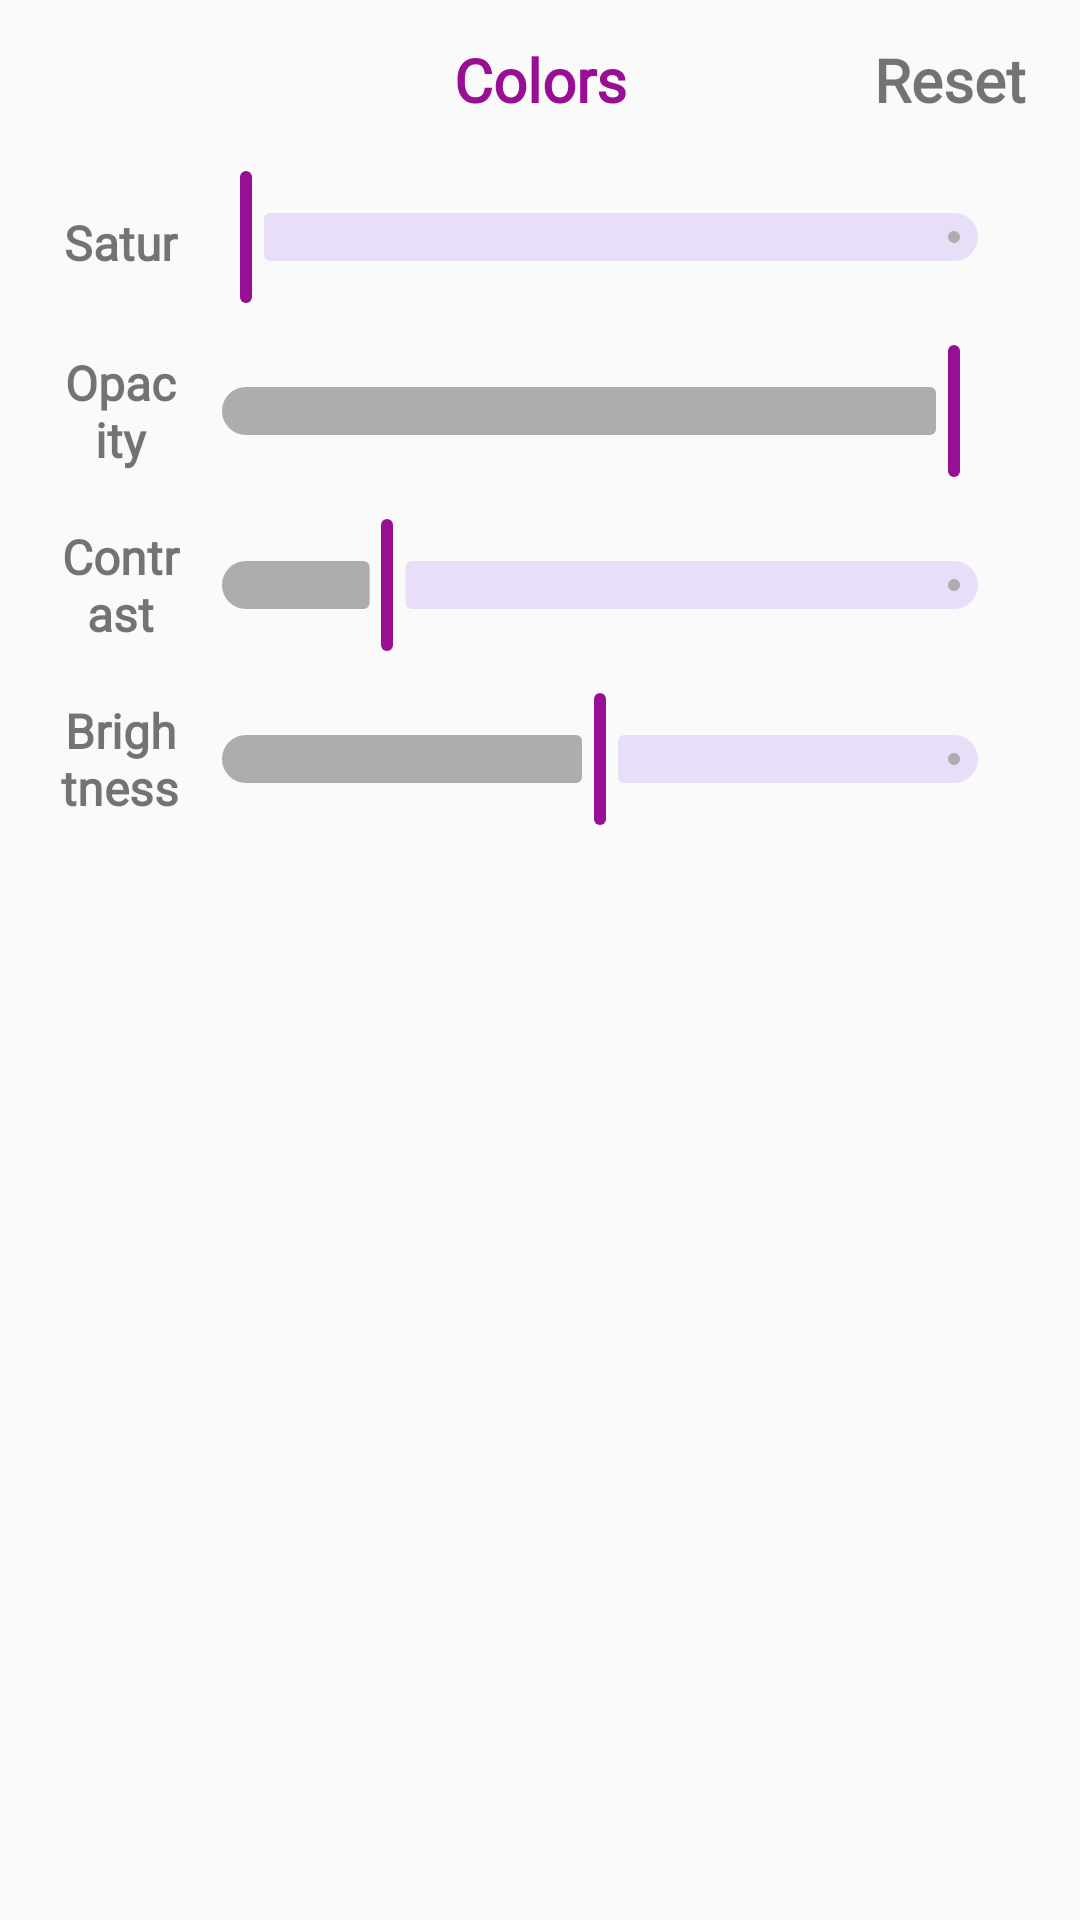

Layout XML and referenced resources for this Android screen:
<!-- AndroidManifest.xml: application theme Theme.PhotoX -->
<!-- res/layout/fragment_color.xml -->
<?xml version="1.0" encoding="utf-8"?>
<androidx.constraintlayout.widget.ConstraintLayout xmlns:android="http://schemas.android.com/apk/res/android"
    xmlns:app="http://schemas.android.com/apk/res-auto"
    xmlns:tools="http://schemas.android.com/tools"
    android:layout_width="match_parent"
    android:layout_height="match_parent"
    tools:context=".ColorFragment"
    android:background="@drawable/signup_dialgo_background">

    <TextView
        android:id="@+id/textView9"
        android:layout_width="wrap_content"
        android:layout_height="wrap_content"
        android:layout_marginTop="13dp"
        android:layout_weight="0.5"
        android:text="Colors"

        android:textAlignment="center"
        android:textColor="@color/purple"
        android:fontFamily="@font/manjorant_regular"
        android:textSize="20sp"
        android:textStyle="bold"
        app:layout_constraintEnd_toEndOf="parent"
        app:layout_constraintStart_toStartOf="parent"
        app:layout_constraintTop_toTopOf="parent" />

    <TextView
        android:id="@+id/resetColor"
        android:layout_width="wrap_content"
        android:layout_height="wrap_content"
        android:layout_weight="0.5"
        android:fontFamily="@font/manjorant_regular"
        android:text="Reset"
        android:layout_marginTop="13dp"
        android:textAlignment="center"
        android:layout_marginRight="18dp"
        android:textSize="20sp"
        android:textStyle="bold"
        app:layout_constraintEnd_toEndOf="parent"
        app:layout_constraintTop_toTopOf="parent" />

    <LinearLayout
        android:id="@+id/linearLayout4"
        android:layout_width="match_parent"
        android:layout_height="wrap_content"
        android:layout_marginHorizontal="20dp"
        android:layout_marginTop="15dp"
        android:orientation="horizontal"
        app:layout_constraintEnd_toEndOf="parent"
        app:layout_constraintStart_toStartOf="parent"
        app:layout_constraintTop_toBottomOf="@+id/textView9">

        <TextView
            android:id="@+id/textView10"
            android:layout_width="wrap_content"
            android:layout_height="18dp"
            android:layout_gravity="center"
            android:layout_weight="1"
            android:fontFamily="@font/manjorant_regular"
            android:text="Saturation"
            android:textAlignment="center"
            android:textSize="16sp"
            android:textStyle="bold" />

        <com.google.android.material.slider.Slider
            android:id="@+id/sliderSaturation"
            android:layout_width="280dp"
            android:layout_height="wrap_content"
            android:contentDescription="Slider"
            app:thumbColor="@color/purple"
            app:trackColorActive="@color/light_gray"
            android:theme="@style/Theme.custom"
            android:valueFrom="0.0"
            android:stepSize="0.01"
            app:tickVisible="false"
            android:valueTo="5.0" />
    </LinearLayout>

    <LinearLayout
        android:id="@+id/linearLayout5"
        android:layout_width="match_parent"
        android:layout_height="wrap_content"
        android:layout_marginHorizontal="20dp"
        android:layout_marginTop="10dp"
        android:orientation="horizontal"
        app:layout_constraintEnd_toEndOf="parent"
        app:layout_constraintStart_toStartOf="parent"
        app:layout_constraintTop_toBottomOf="@+id/linearLayout4">

        <TextView
            android:id="@+id/textView11"
            android:layout_width="wrap_content"
            android:layout_height="wrap_content"
            android:layout_gravity="center"
            android:layout_weight="1"
            android:fontFamily="@font/manjorant_regular"
            android:text="Opacity"
            android:textAlignment="center"
            android:textSize="16sp"
            android:textStyle="bold" />

        <com.google.android.material.slider.Slider
            android:id="@+id/sliderOpacity"
            android:layout_width="280dp"
            android:layout_height="wrap_content"
            android:contentDescription="Slider"
            app:thumbColor="@color/purple"
            app:trackColorActive="@color/light_gray"
            android:theme="@style/Theme.custom"
            android:valueFrom="0"
            android:value="255"
            android:stepSize="1"
            app:tickVisible="false"
            android:valueTo="255" />
    </LinearLayout>

    <LinearLayout
        android:id="@+id/linearLayout6"
        android:layout_width="match_parent"
        android:layout_height="wrap_content"
        android:layout_marginHorizontal="20dp"
        android:layout_marginTop="10dp"
        android:orientation="horizontal"
        app:layout_constraintEnd_toEndOf="parent"
        app:layout_constraintStart_toStartOf="parent"
        app:layout_constraintTop_toBottomOf="@+id/linearLayout5">

        <TextView
            android:id="@+id/textView12"
            android:layout_width="wrap_content"
            android:layout_height="wrap_content"
            android:layout_gravity="center"
            android:layout_weight="1"
            android:text="Contrast"
            android:fontFamily="@font/manjorant_regular"
            android:textAlignment="center"
            android:textSize="16sp"
            android:textStyle="bold" />

        <com.google.android.material.slider.Slider
            android:id="@+id/sliderContrast"
            android:layout_width="280dp"
            android:layout_height="wrap_content"
            android:contentDescription="Slider"
            app:thumbColor="@color/purple"
            app:trackColorActive="@color/light_gray"
            android:theme="@style/Theme.custom"
            android:valueFrom="0.0"
            android:value="1"
            android:stepSize="0.05"
            app:tickVisible="false"
            android:valueTo="5.0" />
    </LinearLayout>

    <LinearLayout
        android:layout_width="match_parent"
        android:layout_height="wrap_content"
        android:orientation="horizontal"
        app:layout_constraintEnd_toEndOf="parent"
        android:layout_marginHorizontal="20dp"
        android:layout_marginTop="10dp"
        app:layout_constraintStart_toStartOf="parent"
        app:layout_constraintTop_toBottomOf="@+id/linearLayout6">

        <TextView
            android:id="@+id/textView13"
            android:layout_width="wrap_content"
            android:layout_height="wrap_content"
            android:layout_weight="1"
            android:text="Brightness"
            android:fontFamily="@font/manjorant_regular"
            android:textAlignment="center"
            android:textSize="16sp"
            android:textStyle="bold"
            android:layout_gravity="center"/>

        <com.google.android.material.slider.Slider
            android:id="@+id/sliderBrightness"
            android:layout_width="280dp"
            android:layout_height="wrap_content"
            android:contentDescription="Slider"
            app:thumbColor="@color/purple"
            app:trackColorActive="@color/light_gray"
            android:theme="@style/Theme.custom"
            android:valueFrom="-255"
            android:value="0"
            android:stepSize="0.05"
            app:tickVisible="false"
            android:valueTo="255" />
    </LinearLayout>
</androidx.constraintlayout.widget.ConstraintLayout>
<!-- resources referenced by this layout -->
<resources>
  <color name="light_gray">#adadad</color>
  <color name="purple">#990F93</color>
  <style name="Theme.custom" parent="Theme.Material3.DayNight.NoActionBar">
          
          <item name="colorPrimary">@color/purple_500</item>
          <item name="colorPrimaryVariant">@color/purple_700</item>
          <item name="colorOnPrimary">@color/white</item>
          
          <item name="colorSecondary">@color/teal_200</item>
          <item name="colorSecondaryVariant">@color/teal_700</item>
          <item name="colorOnSecondary">@color/black</item>
          
          <item name="android:statusBarColor" tools:targetApi="l">?attr/colorPrimaryVariant</item>
          
  
      </style>
  
  \
  <style name="Theme.PhotoX" parent="Theme.AppCompat.DayNight.NoActionBar">
          
          <item name="colorPrimary">@color/purple_500</item>
          <item name="colorPrimaryVariant">@color/purple_700</item>
          <item name="colorOnPrimary">@color/white</item>
          
          <item name="colorSecondary">@color/teal_200</item>
          <item name="colorSecondaryVariant">@color/teal_700</item>
          <item name="colorOnSecondary">@color/black</item>
          
          <item name="android:statusBarColor" tools:targetApi="l">?attr/colorPrimaryVariant</item>
          
          <item name="bottomSheetDialogTheme">@style/AppBottomSheetDialogTheme</item>
      </style>
  <color name="purple_500">#FF6200EE</color>
  <color name="purple_700">#FF3700B3</color>
  <color name="white">#FFFFFFFF</color>
  <color name="teal_200">#FF03DAC5</color>
  <color name="teal_700">#FF018786</color>
  <color name="black">#FF000000</color>
  <style name="AppBottomSheetDialogTheme" parent="Theme.Design.Light.BottomSheetDialog">
          <item name="bottomSheetStyle">@style/AppModalStyle</item>
      </style>
  <style name="AppModalStyle" parent="Widget.Design.BottomSheet.Modal">
          <item name="android:background">@drawable/signup_dialgo_background</item>
      </style>
</resources>
